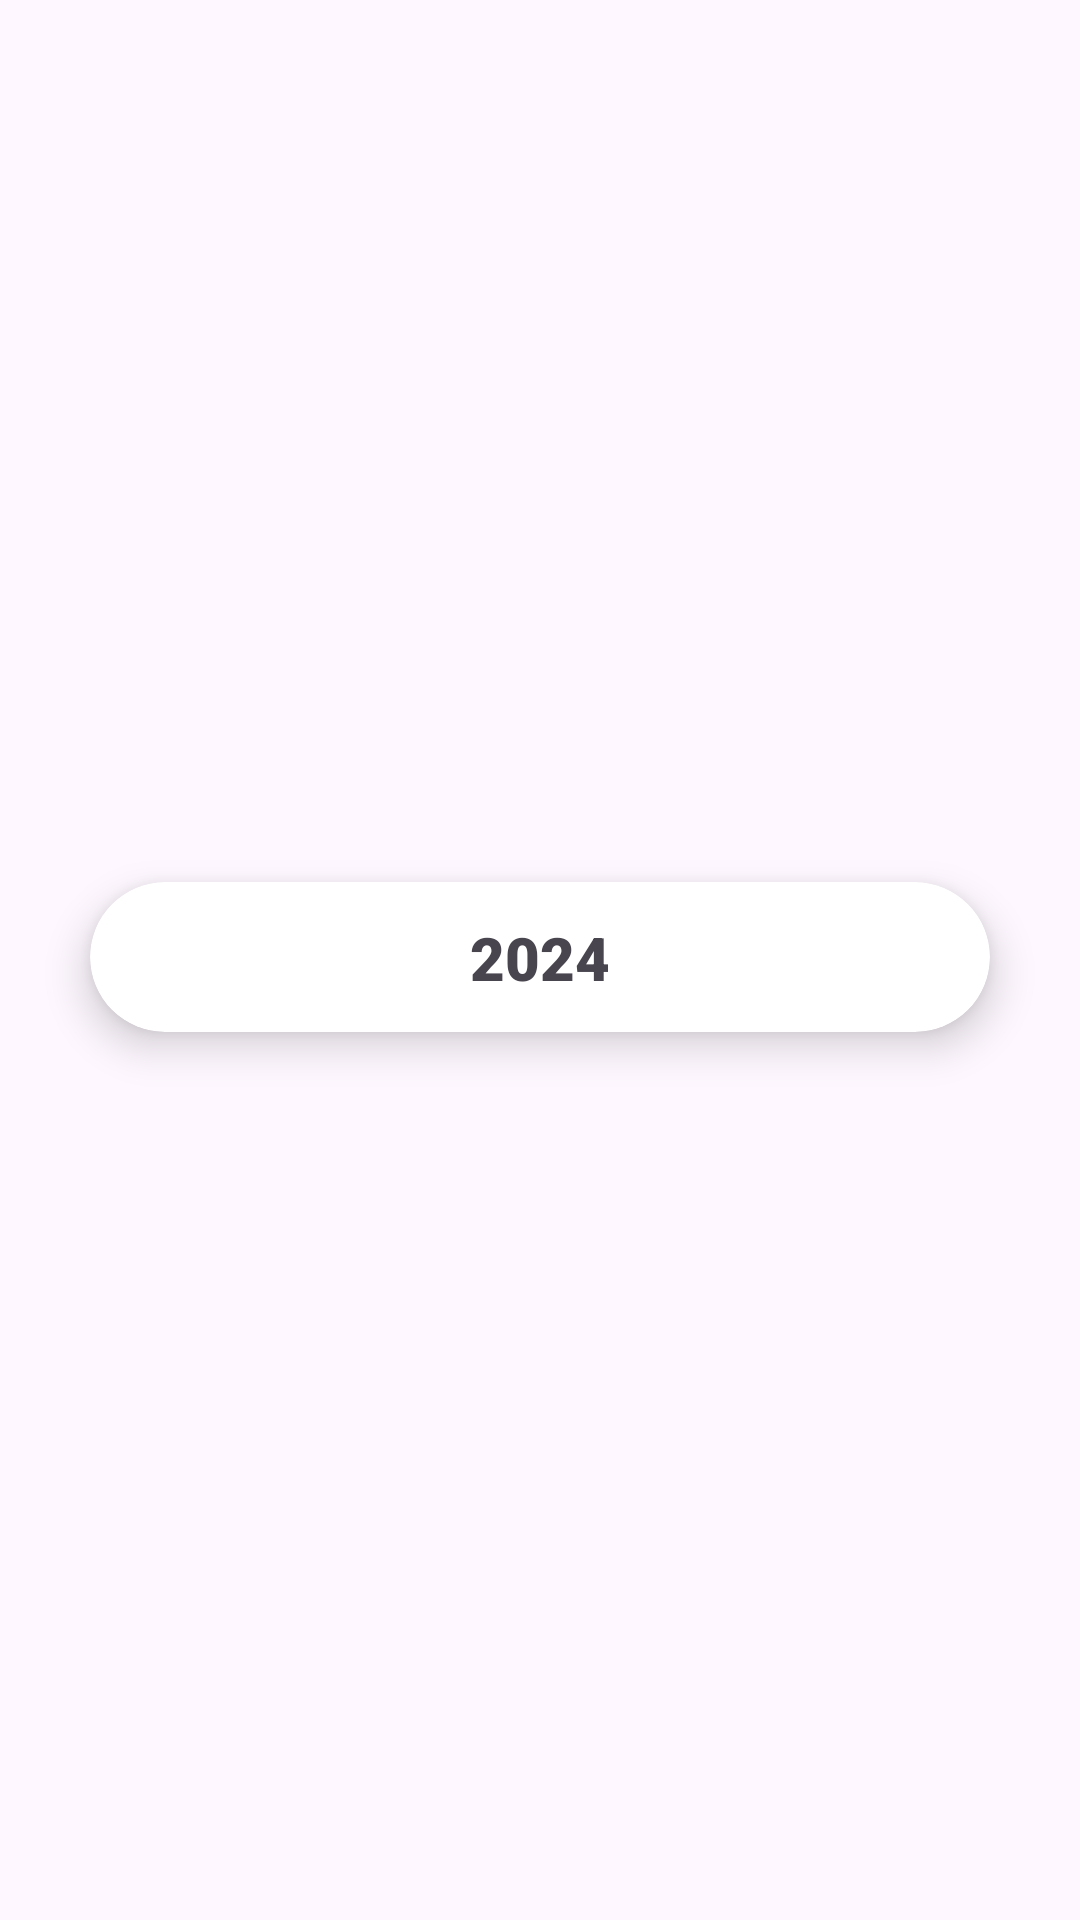

The Android layout XML behind this screen, and the referenced resources:
<!-- AndroidManifest.xml: application theme Theme.example -->
<!-- res/layout/folder_list.xml -->
<?xml version="1.0" encoding="utf-8"?>
<androidx.constraintlayout.widget.ConstraintLayout xmlns:android="http://schemas.android.com/apk/res/android"
    xmlns:app="http://schemas.android.com/apk/res-auto"
    xmlns:tools="http://schemas.android.com/tools"
    android:id="@+id/linearLayout2"
    android:layout_width="match_parent"
    android:layout_height="wrap_content">

    <androidx.cardview.widget.CardView
        android:id="@+id/cardView2"
        android:layout_width="300dp"
        android:layout_height="50dp"
        android:layout_marginTop="10dp"
        android:layout_marginBottom="12dp"
        app:cardCornerRadius="25dp"
        app:cardElevation="8dp"
        app:layout_constraintBottom_toBottomOf="parent"
        app:layout_constraintEnd_toEndOf="parent"
        app:layout_constraintStart_toStartOf="parent"
        app:layout_constraintTop_toTopOf="parent">

        <androidx.constraintlayout.widget.ConstraintLayout
            android:layout_width="match_parent"
            android:layout_height="match_parent">

            <TextView
                android:id="@+id/textView2"
                android:layout_width="wrap_content"
                android:layout_height="wrap_content"
                android:fontFamily="sans-serif-black"
                android:text="2024"
                android:textSize="20sp"
                app:layout_constraintBottom_toBottomOf="parent"
                app:layout_constraintEnd_toEndOf="parent"
                app:layout_constraintStart_toStartOf="parent"
                app:layout_constraintTop_toTopOf="parent" />
        </androidx.constraintlayout.widget.ConstraintLayout>

    </androidx.cardview.widget.CardView>
</androidx.constraintlayout.widget.ConstraintLayout>
<!-- resources referenced by this layout -->
<resources>
  <style name="Theme.example" parent="Base.Theme.example" />
  <style name="Base.Theme.example" parent="Theme.Material3.DayNight.NoActionBar">
          
          
      </style>
</resources>
